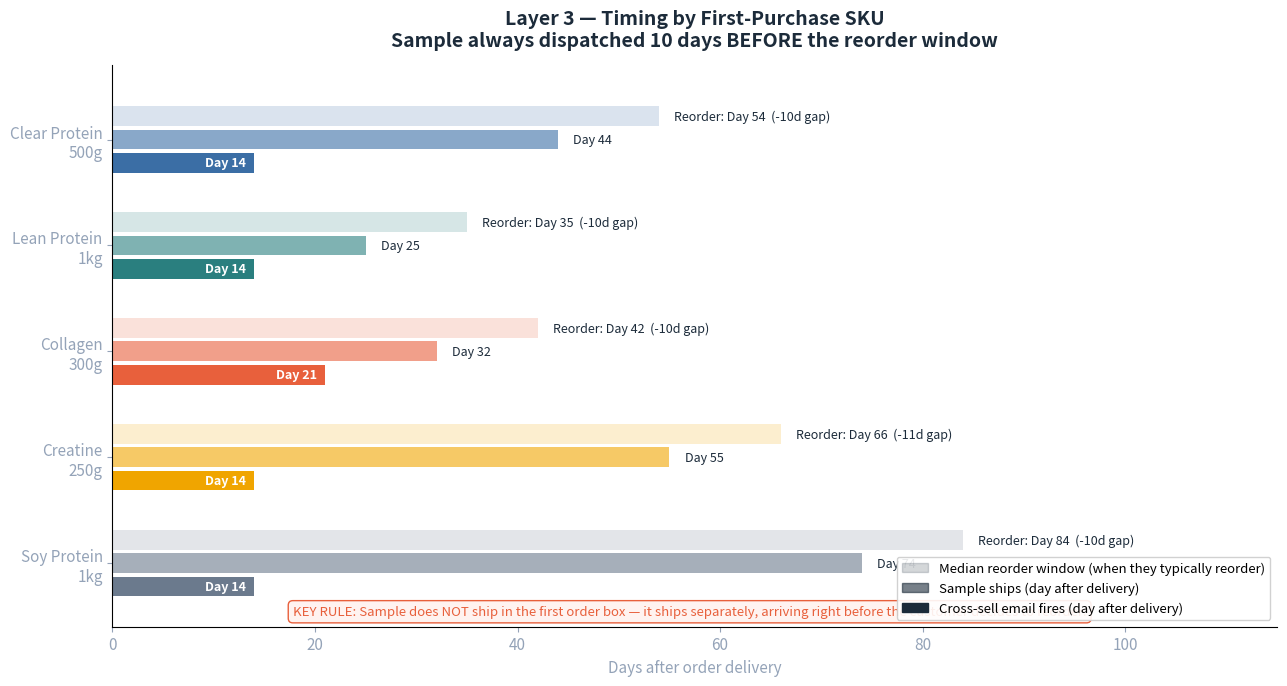

Write the Python code that produced this figure. (Note: this script raises an exception after producing the figure.)
"""
Split charts — each chart is a focused standalone slide visual.

Slide 3 splits into 3 charts:
  slide3a_timing_bars.png    — timing by SKU (bar chart)
  slide3b_routing_grid.png   — sample routing as a clean table/grid
  slide3c_evidence.png       — data evidence panel

Slide 4 splits into 2 charts:
  slide4a_pipeline.png       — Shopify data pipeline flow
  slide4b_tier_value.png     — customer tier progression + prize
"""
import matplotlib
matplotlib.use("Agg")
import matplotlib.pyplot as plt
import matplotlib.patches as mpatches
from matplotlib.patches import FancyBboxPatch
import numpy as np

plt.rcParams.update({
    "font.family": "sans-serif",
    "font.size": 11,
    "axes.spines.top": False,
    "axes.spines.right": False,
    "text.parse_math": False,
})

DARK  = "#1C2B3A"
TEAL  = "#2A7F7F"
CORAL = "#E8603C"
GOLD  = "#F0A500"
BLUE  = "#3B6EA5"
GREEN = "#4CAF7D"
LGREY = "#F5F5F5"
MID   = "#94A3B8"
WHITE = "#FFFFFF"
OUT   = "EDA/aditya_findings/outputs/charts"


def rbox(ax, x, y, w, h, text, fc, ec=DARK, fs=10, tc=WHITE, bold=False, lw=1.3, va="center"):
    patch = FancyBboxPatch((x - w/2, y - h/2), w, h,
                            boxstyle="round,pad=0.06", facecolor=fc,
                            edgecolor=ec, linewidth=lw, zorder=3, clip_on=False)
    ax.add_patch(patch)
    ax.text(x, y, text, ha="center", va=va, fontsize=fs, color=tc,
            fontweight="bold" if bold else "normal", zorder=4,
            linespacing=1.5, clip_on=False)


def arr(ax, x1, y1, x2, y2, color=MID, lw=1.5):
    ax.annotate("", xy=(x2, y2), xytext=(x1, y1),
                arrowprops=dict(arrowstyle="-|>", color=color, lw=lw,
                                mutation_scale=12),
                clip_on=False)


# =============================================================================
# SLIDE 3A — Timing Bar Chart
# =============================================================================
def slide3a_timing():
    fig, ax = plt.subplots(figsize=(13, 7), facecolor=WHITE)
    ax.set_facecolor(WHITE)

    skus        = ["Soy Protein\n1kg", "Creatine\n250g", "Collagen\n300g", "Lean Protein\n1kg", "Clear Protein\n500g"]
    med_reorder = [84, 66, 42, 35, 54]
    email_day   = [14, 14, 21, 14, 14]
    sample_day  = [74, 55, 32, 25, 44]
    gap_days    = [10, 11, 10, 10, 10]
    bar_colors  = ["#6B7A8D", GOLD, CORAL, TEAL, BLUE]

    y = np.arange(len(skus))
    h = 0.22

    # Reorder window bars (faint background)
    ax.barh(y + h, med_reorder, h * 0.85,
            color=[c + "30" for c in bar_colors], label="Median reorder window")
    # Sample dispatch bars
    ax.barh(y, sample_day, h * 0.85,
            color=[c + "99" for c in bar_colors], label="Sample ships (day after delivery)")
    # Email day bars
    ax.barh(y - h, email_day, h * 0.85,
            color=bar_colors, label="Cross-sell email fires (day after delivery)")

    # Labels inside email bars
    for i, (e, col) in enumerate(zip(email_day, bar_colors)):
        ax.text(e - 0.8, i - h, f"Day {e}", va="center", ha="right",
                fontsize=9, fontweight="bold", color=WHITE)

    # Labels on sample bars
    for i, (s, col) in enumerate(zip(sample_day, bar_colors)):
        ax.text(s + 1.5, i, f"Day {s}", va="center", ha="left",
                fontsize=9, color=DARK)

    # Gap annotations on reorder bars
    for i, (m, s, g) in enumerate(zip(med_reorder, sample_day, gap_days)):
        ax.text(m + 1.5, i + h, f"Reorder: Day {m}  (-{g}d gap)", va="center",
                ha="left", fontsize=9, color=DARK)

    ax.set_yticks(y)
    ax.set_yticklabels(skus, fontsize=11)
    ax.set_xlabel("Days after order delivery", fontsize=11, color=MID)
    ax.tick_params(colors=MID)
    ax.set_xlim(0, 115)
    ax.set_ylim(-0.6, len(skus) - 0.3)

    # Legend
    leg_patches = [
        mpatches.Patch(color=DARK + "30", label="Median reorder window (when they typically reorder)"),
        mpatches.Patch(color=DARK + "99", label="Sample ships (day after delivery)"),
        mpatches.Patch(color=DARK, label="Cross-sell email fires (day after delivery)"),
    ]
    ax.legend(handles=leg_patches, loc="lower right", fontsize=9.5, framealpha=0.9)

    ax.set_title("Layer 3 — Timing by First-Purchase SKU\nSample always dispatched 10 days BEFORE the reorder window",
                 fontsize=14, fontweight="bold", color=DARK, pad=14)

    # Design rule callout
    ax.text(57, -0.52,
            "KEY RULE: Sample does NOT ship in the first order box — it ships separately, arriving right before the customer decides to reorder.",
            ha="center", va="bottom", fontsize=9.5, color=CORAL, fontstyle="italic",
            bbox=dict(boxstyle="round,pad=0.35", facecolor="#FFF3F0", edgecolor=CORAL, lw=1))

    plt.tight_layout()
    plt.savefig(f"{OUT}/slide3a_timing_bars.png", dpi=150, bbox_inches="tight")
    plt.close()
    print("Saved slide3a_timing_bars.png")


# =============================================================================
# SLIDE 3B — Sample Routing Grid (table layout, no trees)
# =============================================================================
def slide3b_routing():
    fig, ax = plt.subplots(figsize=(15, 8), facecolor=WHITE)
    ax.set_facecolor(WHITE)
    ax.set_xlim(0, 15)
    ax.set_ylim(0, 8)
    ax.axis("off")

    fig.suptitle("Layer 3 — Sample Routing: What to Send to Whom\n"
                 "Every rule is derived from D1 co-purchase rates (your best customers' actual behaviour)",
                 fontsize=14, fontweight="bold", color=DARK, y=0.99)

    # Column headers
    col_positions = [1.2, 3.5, 6.1, 9.0, 12.1, 14.3]
    col_labels    = ["First\nPurchase", "Email Day\n& Flow", "Email\nRecommends", "Sample\nShips Day", "Sample\nProduct", "Co-purchase\nEvidence"]
    col_widths    = [2.0, 2.0, 2.8, 1.8, 2.8, 2.2]
    header_y = 7.3

    for cx, lbl, cw in zip(col_positions, col_labels, col_widths):
        rbox(ax, cx, header_y, cw - 0.1, 0.85, lbl, DARK, fs=10, bold=True)

    # Row data
    rows = [
        # (first_cat, email_day+flow, email_rec, sample_day, sample_product, evidence, row_color)
        ("Clear Protein\n500g", "Day 14\n(CS-01)", "Lean TMT 1kg\nor Lean Taro 1kg", "Day 44\n(-10d gap)", "Lean 40g single-serve\nOR Collagen 25g sachet", "53% D1 Clear buyers\nalso buy Lean", BLUE),
        ("Lean Protein\n1kg", "Day 14\n(CS-02)", "Clear Peach 500g\nor Clear White Grape", "Day 25\n(-10d gap)", "Clear 25g sachet\nOR Collagen 25g sachet", "65% D1 Lean buyers\nalso buy Clear", TEAL),
        ("Collagen\nGlow 300g", "Day 21\n(CS-03)", "Clear Peach 500g\n(protein starter)", "Day 32\n(-10d gap)", "Clear 25g sachet\nOR Lean 40g", "30.5% Collagen-first\nrepeat; needs protein attach", CORAL),
        ("Accessories\n(Shaker)", "Day 7\n(CS-04 — URGENT)", "Lean TMT 1kg\n(protein trial)", "Day 25\n(-10d gap)", "Clear 25g sachet\nNOT another shaker", "41% Accessories buyers\nmove to Lean", GOLD),
        ("Soy Protein\n1kg", "Day 14\n(CS-01)", "Clear Peach 500g\n(hero gateway)", "Day 74\n(-10d gap)", "Clear or Lean\n25g/40g single-serve", "Low co-purchase;\npush hero protein", MID),
    ]

    row_ys = [6.1, 5.1, 4.1, 3.1, 2.1]

    for (f_cat, e_day, e_rec, s_day, s_prod, ev, col), ry in zip(rows, row_ys):
        row_vals = [f_cat, e_day, e_rec, s_day, s_prod, ev]
        for cx, val, cw in zip(col_positions, row_vals, col_widths):
            is_first = (val == f_cat)
            fc = col if is_first else (col + "18")
            tc = WHITE if is_first else DARK
            ec = col
            rbox(ax, cx, ry, cw - 0.1, 0.82, val, fc, ec=ec, fs=9, tc=tc, lw=1.0)

    # Post-order-2 flow box at bottom
    rbox(ax, 7.5, 1.0, 14.5, 0.72,
         "After Order 2 fulfilled:  Day 7 email recommends 3rd category  |  Order 2 + 48 days: SUB-01 Subscribe & Save on hero SKU",
         GREEN, fs=10, bold=True)

    # Design rule
    ax.text(7.5, 0.28,
            "KEY DESIGN RULE: Sample ships SEPARATELY — not in first order box. "
            "It arrives 10 days before the reorder window so the customer tries the new category at exactly the right moment.",
            ha="center", va="center", fontsize=9.5, color=DARK,
            bbox=dict(boxstyle="round,pad=0.35", facecolor="#FFF3F0", edgecolor=CORAL, lw=1.2))

    plt.savefig(f"{OUT}/slide3b_routing_grid.png", dpi=150, bbox_inches="tight")
    plt.close()
    print("Saved slide3b_routing_grid.png")


# =============================================================================
# SLIDE 3C — Data Evidence Panel
# =============================================================================
def slide3c_evidence():
    fig, axes = plt.subplots(1, 2, figsize=(14, 7), facecolor=WHITE)
    fig.suptitle("Layer 3 — Data Evidence: Every Design Decision is Grounded in the Numbers",
                 fontsize=14, fontweight="bold", color=DARK, y=1.01)

    # LEFT: Why not first box + Reorder measurement
    ax = axes[0]
    ax.set_facecolor(WHITE)
    ax.set_xlim(0, 10)
    ax.set_ylim(0, 10)
    ax.axis("off")

    # Why not first box
    rbox(ax, 5, 9.2, 9.5, 0.8, "Why does the sample ship separately — not in the first order box?",
         DARK, fs=11, bold=True)

    reasons = [
        ("Sachet in first box = ignored",
         "Customer is excited about their new product. The sachet sits at the bottom of the bag.\nBy the time they try it, they've already decided whether to reorder."),
        ("Pre-reorder arrival = maximum influence",
         "Day 44 (for Clear Protein buyers): the customer is running low.\nThey're thinking 'what do I reorder?' A Lean TMT sachet arrives.\nThey try it. They add it to the cart."),
        ("The sample doesn't introduce a product — it appears at the decision moment",
         "This timing is not intuitive, but it's what the reorder data supports.\nFounder test: ask Clear Peach buyers if they remember the sachet in box 1."),
    ]
    y_r = 8.2
    for title, body in reasons:
        ax.text(0.3, y_r, f"  {title}", fontsize=10, fontweight="bold", color=CORAL, va="top")
        ax.text(0.5, y_r - 0.32, body, fontsize=9, color=DARK, va="top", linespacing=1.4)
        y_r -= 1.15

    # Reorder measurement
    rbox(ax, 5, 4.65, 9.5, 0.7, "How was the reorder timing measured? (not assumed)", BLUE, fs=11, bold=True)
    method_lines = [
        "1. For each (SKU, customer): collect all order dates for that SKU.",
        "2. Sort the dates. Compute day gaps between consecutive orders using .diff().",
        "3. Take the MEDIAN gap per customer (not mean — handles irregular buyers).",
        "4. Take the MEDIAN across all customers for that SKU.",
        "5. Sample ships: median - 10 days.",
    ]
    y_m = 4.1
    for line in method_lines:
        ax.text(0.4, y_m, line, fontsize=9.5, color=DARK, va="top")
        y_m -= 0.42

    # Cohort table
    cohort_data = [
        ("Clear Peach 500g", "81 repeat buyers", "54 days", "76 days", "Day 44"),
        ("Clear White Grape 500g", "48 repeat buyers", "54 days", "71 days", "Day 44"),
        ("Collagen Glow 300g", "40 repeat buyers", "42 days", "50 days", "Day 32"),
        ("Lean TMT 1kg", "39 repeat buyers", "35 days", "69 days", "Day 25"),
        ("Creatine 250g", "37 repeat buyers", "66 days", "85 days", "Day 55"),
    ]
    headers = ["SKU", "Cohort size", "Median reorder", "Mean reorder", "Sample ships"]
    col_xs  = [1.5, 3.5, 5.5, 7.3, 9.0]
    col_ws  = [2.6, 2.0, 1.8, 1.8, 1.8]

    y_t = 1.95
    colors_row = [BLUE, TEAL, CORAL, TEAL, GOLD]
    for hdr, cx, cw in zip(headers, col_xs, col_ws):
        rbox(ax, cx, y_t, cw - 0.1, 0.45, hdr, DARK, fs=8.5, bold=True, lw=1.0)

    for (sku, n, med, mean, ship), col in zip(cohort_data, colors_row):
        y_t -= 0.52
        row_vals = [sku, n, med, mean, ship]
        for val, cx, cw in zip(row_vals, col_xs, col_ws):
            is_first = (val == sku)
            rbox(ax, cx, y_t, cw - 0.1, 0.42, val, col + "22" if not is_first else col + "55",
                 ec=col, fs=8, tc=DARK, lw=0.8)

    ax.text(5, 0.08, "Median used (not mean): mean is skewed by customers who pause or buy in bulk.",
            ha="center", fontsize=9, color=MID, fontstyle="italic")

    # RIGHT: Co-purchase rates + Category prize
    ax2 = axes[1]
    ax2.set_facecolor(WHITE)
    ax2.set_xlim(0, 10)
    ax2.set_ylim(0, 10)
    ax2.axis("off")

    rbox(ax2, 5, 9.2, 9.5, 0.8, "Co-purchase rates — the source of routing rules (D1 customers)", TEAL, fs=11, bold=True)

    co_data = [
        ("If bought Clear Protein", "-> recommend Lean", "53% D1 Clear buyers also buy Lean", BLUE),
        ("If bought Lean Protein", "-> recommend Clear", "65% D1 Lean buyers also buy Clear", TEAL),
        ("If bought Collagen Glow", "-> recommend Clear", "24% attach rate (protein cross-sell)", CORAL),
        ("If bought Accessories", "-> recommend Lean (URGENT)", "41% Accessories -> Lean transition", GOLD),
        ("If bought Soy Protein", "-> recommend Clear (hero SKU)", "Low co-purchase; escalate to gateway", MID),
    ]
    y_c = 8.45
    for trigger, action, evidence, col in co_data:
        ax2.text(0.3, y_c, trigger, fontsize=10, fontweight="bold", color=col, va="top")
        ax2.text(3.5, y_c, action, fontsize=10, color=DARK, va="top", fontweight="bold")
        ax2.text(6.5, y_c, evidence, fontsize=9, color=MID, va="top", fontstyle="italic")
        y_c -= 0.7

    ax2.text(5, 5.0,
             "D1 = top 10% of customers by profit margin.\n"
             "These are the purchase behaviours worth replicating.\n"
             "The rules replicate what your best customers already do naturally.",
             ha="center", va="center", fontsize=10, color=DARK,
             bbox=dict(boxstyle="round,pad=0.4", facecolor=TEAL + "22", edgecolor=TEAL, lw=1.2))

    # Category prize
    rbox(ax2, 5, 4.0, 9.5, 0.8, "The category ladder prize — what L3 is trying to unlock", GREEN, fs=11, bold=True)

    cat_data = [
        ("1 category", "3,681 customers", "13% repeat", "S$64 avg GP", CORAL),
        ("2 categories", "1,411 customers", "30% repeat", "S$92 avg GP", GOLD),
        ("3+ categories", "602 customers", "63% repeat", "S$223 avg GP", GREEN),
    ]
    col_xs2  = [1.0, 3.0, 5.5, 7.8, 9.5]
    col_ws2  = [1.8, 2.0, 2.2, 2.0, 1.5]
    headers2 = ["Categories", "Customers", "Repeat rate", "Avg GP", ""]

    y_cat = 3.4
    for hdr, cx, cw in zip(headers2[:4], col_xs2[:4], col_ws2[:4]):
        rbox(ax2, cx, y_cat, cw - 0.1, 0.45, hdr, DARK, fs=8.5, bold=True, lw=1.0)

    for (cat, n, rep, gp, col) in cat_data:
        y_cat -= 0.6
        for val, cx, cw in zip([cat, n, rep, gp], col_xs2[:4], col_ws2[:4]):
            is_cat = (val == cat)
            rbox(ax2, cx, y_cat, cw - 0.1, 0.48, val,
                 col if is_cat else col + "22",
                 ec=col, fs=9, tc=WHITE if is_cat else DARK, lw=0.8)

    # Prize math
    prize_lines = [
        ("5% of 3,681 reach 2 categories", "43 custs x +S$28 GP",  "+S$1,204 GP/yr", GOLD),
        ("5% of 3,681 reach 3 categories", "184 custs x +S$159 GP", "+S$10,693 GP/yr", GREEN),
        ("Each category step up",           "+S$28 avg GP/customer", "+17pp repeat rate", TEAL),
    ]
    y_p = 1.35
    for scenario, calc, result, col in prize_lines:
        ax2.text(0.3, y_p, scenario, fontsize=9.5, color=DARK, va="top")
        ax2.text(5.5, y_p, calc, fontsize=9, color=MID, va="top")
        ax2.text(7.8, y_p, result, fontsize=10, fontweight="bold", color=col, va="top")
        y_p -= 0.52

    plt.tight_layout(rect=[0, 0, 1, 0.97])
    plt.savefig(f"{OUT}/slide3c_evidence.png", dpi=150, bbox_inches="tight")
    plt.close()
    print("Saved slide3c_evidence.png")


# =============================================================================
# SLIDE 4A — Shopify Pipeline Flow
# =============================================================================
def slide4a_pipeline():
    fig, ax = plt.subplots(figsize=(12, 11), facecolor=WHITE)
    ax.set_facecolor(WHITE)
    ax.set_xlim(0, 10)
    ax.set_ylim(0, 12)
    ax.axis("off")
    ax.set_title("Layer 3 — Shopify Data Pipeline\nPhase 1: Live in 4 Weeks, No Custom App Required",
                 fontsize=14, fontweight="bold", color=DARK, pad=12)

    # Step boxes (vertical flow, centred)
    steps = [
        (5, 11.0, 9.0, 1.0, "TRIGGER — Shopify orders/fulfilled webhook",
         "Fires automatically every time an order ships  |  Free, native to Shopify\n"
         "Payload contains: customer_id, SKUs ordered, order date",
         DARK, WHITE),
        (5,  9.5, 9.0, 1.0, "STEP 1 — Data Extraction  (nightly batch job)",
         "Query Shopify Admin API for all fulfilled orders in the last 24 hours\n"
         "Look up each customer's first-ever product category from order history",
         BLUE, WHITE),
        (5,  7.9, 9.0, 1.1, "STEP 2 — Batch Inference  (lookup table — NO machine learning needed)",
         "Input:   first_product_category  (one of 7 values)\n"
         "Lookup:  cross_sell_timing_and_samples.csv  (7 rows, already built)\n"
         "Output:  email_day  |  sample_day  |  recommended_sku  |  sample_sku",
         TEAL, WHITE),
    ]

    for (x, y, w, h, title, body, fc, tc) in steps:
        patch = FancyBboxPatch((x - w/2, y - h/2), w, h,
                                boxstyle="round,pad=0.1", facecolor=fc,
                                edgecolor=fc, linewidth=0, zorder=3, clip_on=False)
        ax.add_patch(patch)
        ax.text(x, y + h/2 - 0.17, title, ha="center", va="top",
                fontsize=10.5, fontweight="bold", color=tc, zorder=4)
        ax.text(x, y - 0.08, body, ha="center", va="center",
                fontsize=9.5, color=tc, zorder=4, linespacing=1.6)

    # Arrows between steps
    arr(ax, 5, 10.50, 5, 10.00)
    arr(ax, 5,  9.00, 5,  8.45)

    # Branching line
    ax.plot([5, 5], [7.35, 6.90], color=MID, lw=1.8, zorder=2)
    ax.plot([1.5, 8.5], [6.90, 6.90], color=MID, lw=1.5, zorder=2)

    # Three output boxes
    outputs = [
        (1.5, 5.9, 2.8, 1.35,
         "OUTPUT A\nEmail Schedule",
         "Add customer to email flow:\nCS-01 / CS-02 / CS-03\n\nEmail fires at Day 14 (or 21\nfor Collagen-first buyers)",
         CORAL),
        (5.0, 5.9, 2.8, 1.35,
         "OUTPUT B\nFulfilment Dispatch Tag",
         "Add Shopify customer tag:\nsample_sku + sample_ship_date\n\nFulfilment team runs daily\nreport & dispatches sachet",
         GOLD),
        (8.5, 5.9, 2.8, 1.35,
         "OUTPUT C\nSubscribe & Save Trigger",
         "After Order 2 fulfilled:\nschedule SUB-01 email\nfor Day 48\n\nOffers Subscribe & Save\non hero SKU",
         GREEN),
    ]
    for (ox, oy, ow, oh, title, body, col) in outputs:
        patch = FancyBboxPatch((ox - ow/2, oy - oh/2), ow, oh,
                                boxstyle="round,pad=0.08", facecolor=col,
                                edgecolor=col, linewidth=0, zorder=3, clip_on=False)
        ax.add_patch(patch)
        ax.text(ox, oy + oh/2 - 0.18, title, ha="center", va="top",
                fontsize=10, fontweight="bold", color=WHITE, zorder=4)
        ax.text(ox, oy - 0.12, body, ha="center", va="center",
                fontsize=9, color=WHITE, zorder=4, linespacing=1.5)
        arr(ax, ox, 6.90, ox, oy + oh/2 + 0.05)

    # Phase roadmap
    phases = [
        (TEAL,  "Phase 1 (Weeks 1-4):",  "L3 cross-sell emails + physical sample dispatch LIVE"),
        (BLUE,  "Phase 2 (Weeks 4-6):",  "L2 'Frequently Bought Together' widget on product pages"),
        (CORAL, "Phase 3 (Weeks 6-10):", "L4 Item-CF personalised recs on logged-in account page"),
    ]
    y_ph = 4.55
    for col, label, desc in phases:
        ax.text(1.0, y_ph, label, fontsize=10, fontweight="bold", color=col, va="center")
        ax.text(3.8, y_ph, desc, fontsize=10, color=DARK, va="center")
        y_ph -= 0.52

    # Tech stack
    stack_title = "Tech Stack — Phase 1  (no custom Shopify app required)"
    ax.text(5, 2.95, stack_title, ha="center", fontsize=11, fontweight="bold", color=DARK)
    stack = [
        ("Shopify webhooks / Admin API", "Native — free"),
        ("7-row lookup table CSV",       "cross_sell_timing_and_samples.csv — already built"),
        ("Email automation platform",    "Klaviyo / Omnisend / Mailchimp — trigger-based flows"),
        ("Shopify customer tags",        "Store first_cat, sample_sku, email_scheduled"),
        ("Shopify Flow app (optional)",  "Free app — automates tag-to-action logic"),
    ]
    col_a_x = 1.3
    col_b_x = 4.5
    y_s = 2.5
    for tool, note in stack:
        ax.text(col_a_x, y_s, f"  {tool}", fontsize=9.5, color=DARK, va="top", fontweight="bold")
        ax.text(col_b_x, y_s, note, fontsize=9.5, color=MID, va="top")
        y_s -= 0.44

    # Box around stack
    stack_box = FancyBboxPatch((0.4, 0.3), 9.2, 2.8,
                                boxstyle="round,pad=0.1", facecolor=LGREY,
                                edgecolor=BLUE, linewidth=1.5, zorder=1)
    ax.add_patch(stack_box)

    ax.text(5, 0.1, "For MVP (Week 1-2): Shopify export -> VLOOKUP on CSV -> email platform import. Zero engineering needed.",
            ha="center", fontsize=9, color=MID, fontstyle="italic")

    plt.tight_layout()
    plt.savefig(f"{OUT}/slide4a_pipeline.png", dpi=150, bbox_inches="tight")
    plt.close()
    print("Saved slide4a_pipeline.png")


# =============================================================================
# SLIDE 4B — Customer Tier Progression Value
# =============================================================================
def slide4b_tier_value():
    fig, ax = plt.subplots(figsize=(13, 9), facecolor=WHITE)
    ax.set_facecolor(WHITE)
    ax.set_xlim(0, 13)
    ax.set_ylim(0, 9.5)
    ax.axis("off")
    ax.set_title("Customer Tier Progression — The Business Case for Layer 3",
                 fontsize=14, fontweight="bold", color=DARK, pad=12)

    # Tier rows (5 tiers as clear horizontal bands)
    tiers = [
        ("PLATINUM", 238, "S$388", "85%", "High spend & frequency. Already engaged. Retain & protect.", GOLD, 8.4),
        ("GOLD-A  (Whales)", 130, "S$300", "72%", "Large baskets, infrequent orders. Subscription converts to frequent.", CORAL, 7.1),
        ("GOLD-B  (Loyal Regulars)", 264, "S$105", "54%", "Predictable reorders. Subscription-ready. SUB-01 target.", TEAL, 5.8),
        ("SILVER", 858, "S$100", "45%", "Repeat buyers, single category. L3 cross-sell moves them up.", BLUE, 4.5),
        ("UNTIERED  (new / one-and-done)", 4204, "S$39", "11%", "Entry point. L1 + L3 develop these into Silver-level buyers.", MID, 3.2),
    ]

    for (tier, n, gp, rep, desc, col, yt) in tiers:
        # Band
        band = FancyBboxPatch((0.4, yt - 0.52), 8.8, 1.0,
                               boxstyle="round,pad=0.06", facecolor=col + "22",
                               edgecolor=col, linewidth=2.0, zorder=2)
        ax.add_patch(band)
        # Tier name
        ax.text(0.75, yt + 0.18, tier, fontsize=12, fontweight="bold", color=col, va="center")
        # Stats row
        ax.text(0.75, yt - 0.16,
                f"  {n} customers   |   {gp} avg GP/customer   |   {rep} repeat rate",
                fontsize=10, color=DARK, va="center")
        # Description
        ax.text(0.75, yt - 0.42, f"  {desc}", fontsize=9, color=MID, va="center", fontstyle="italic")

    # Uplift arrows between tiers (right side)
    uplift_data = [
        (7.0, 3.85, BLUE, "L3 Cross-Sell\n(Silver -> Gold-B)",
         "5% of 858 Silver custs move up\n= 43 custs x +S$5 direct GP\nBUT repeat rate: 45% -> 54%\nCompounds over 2-3 years"),
        (7.0, 5.15, TEAL, "Subscribe & Save\n(Gold-B -> Gold-A)",
         "5% of 264 Gold-B custs convert\n= 13 custs x +S$195 GP\n= +S$2,535 GP / yr"),
        (7.0, 6.4, CORAL, "Frequency Drive\n(Gold-A -> Platinum)",
         "Top whales become frequent\nvia subscription compounding"),
    ]
    for (ux, uy, col, title, body) in uplift_data:
        rbox(ax, ux + 2.3, uy, 4.8, 1.0, f"{title}\n{body}", col + "22", ec=col, fs=8.5, tc=DARK, lw=1.2)
        ax.plot([9.2, ux + 0.1], [uy, uy], color=col, lw=1.2, linestyle="--", zorder=2)

    # Big uplift: Untiered -> Silver
    rbox(ax, 9.5, 3.2, 4.8, 0.95,
         "L1 + L3 Entry Drive\n(Untiered -> Silver)\n5% of 4,204 = 210 custs x +S$61 GP\n= +S$12,810 GP/yr",
         BLUE + "22", ec=BLUE, fs=8.5, tc=DARK, lw=1.2)
    ax.plot([9.2, 7.15], [3.2, 3.2], color=BLUE, lw=1.2, linestyle="--")

    # Prize summary box
    prize_lines = [
        ("5% of 3,681 single-cat reach 2 categories",      "+S$2,940 GP/yr",  GOLD),
        ("5% of 3,681 single-cat reach 3 categories",      "+S$10,693 GP/yr", GREEN),
        ("Subscription conversion — SUB-01 (689 targets)", "+S$2,262 GP/yr",  TEAL),
        ("Acquisition mix fix (stop shaker-led)",          "+S$4,389 GP/yr",  BLUE),
        ("CONSERVATIVE TOTAL",                             "S$17 – 30K GP/yr", CORAL),
    ]
    ax.text(6.6, 2.55, "Layer 3 Conservative Prize", fontsize=12,
            fontweight="bold", color=DARK, ha="center")

    prize_box = FancyBboxPatch((4.2, 0.2), 8.6, 2.25,
                                boxstyle="round,pad=0.1", facecolor="#E8F5EE",
                                edgecolor=GREEN, linewidth=2, zorder=2)
    ax.add_patch(prize_box)

    y_pr = 2.15
    for scenario, prize, col in prize_lines:
        is_total = "TOTAL" in scenario
        ax.text(4.45, y_pr, scenario, fontsize=9.5 if not is_total else 11,
                color=DARK, va="top", fontweight="bold" if is_total else "normal")
        ax.text(11.8, y_pr, prize, fontsize=10 if not is_total else 12,
                fontweight="bold", color=col, va="top", ha="right")
        y_pr -= 0.41

    ax.text(6.6, 0.08, "At 5% conversion rates — conservative. Actual lift from timed cross-sell is expected to be higher.",
            ha="center", fontsize=8.5, color=MID, fontstyle="italic")

    plt.tight_layout()
    plt.savefig(f"{OUT}/slide4b_tier_value.png", dpi=150, bbox_inches="tight")
    plt.close()
    print("Saved slide4b_tier_value.png")


if __name__ == "__main__":
    slide3a_timing()
    slide3b_routing()
    slide3c_evidence()
    slide4a_pipeline()
    slide4b_tier_value()
    print("\nAll 5 split charts complete.")
